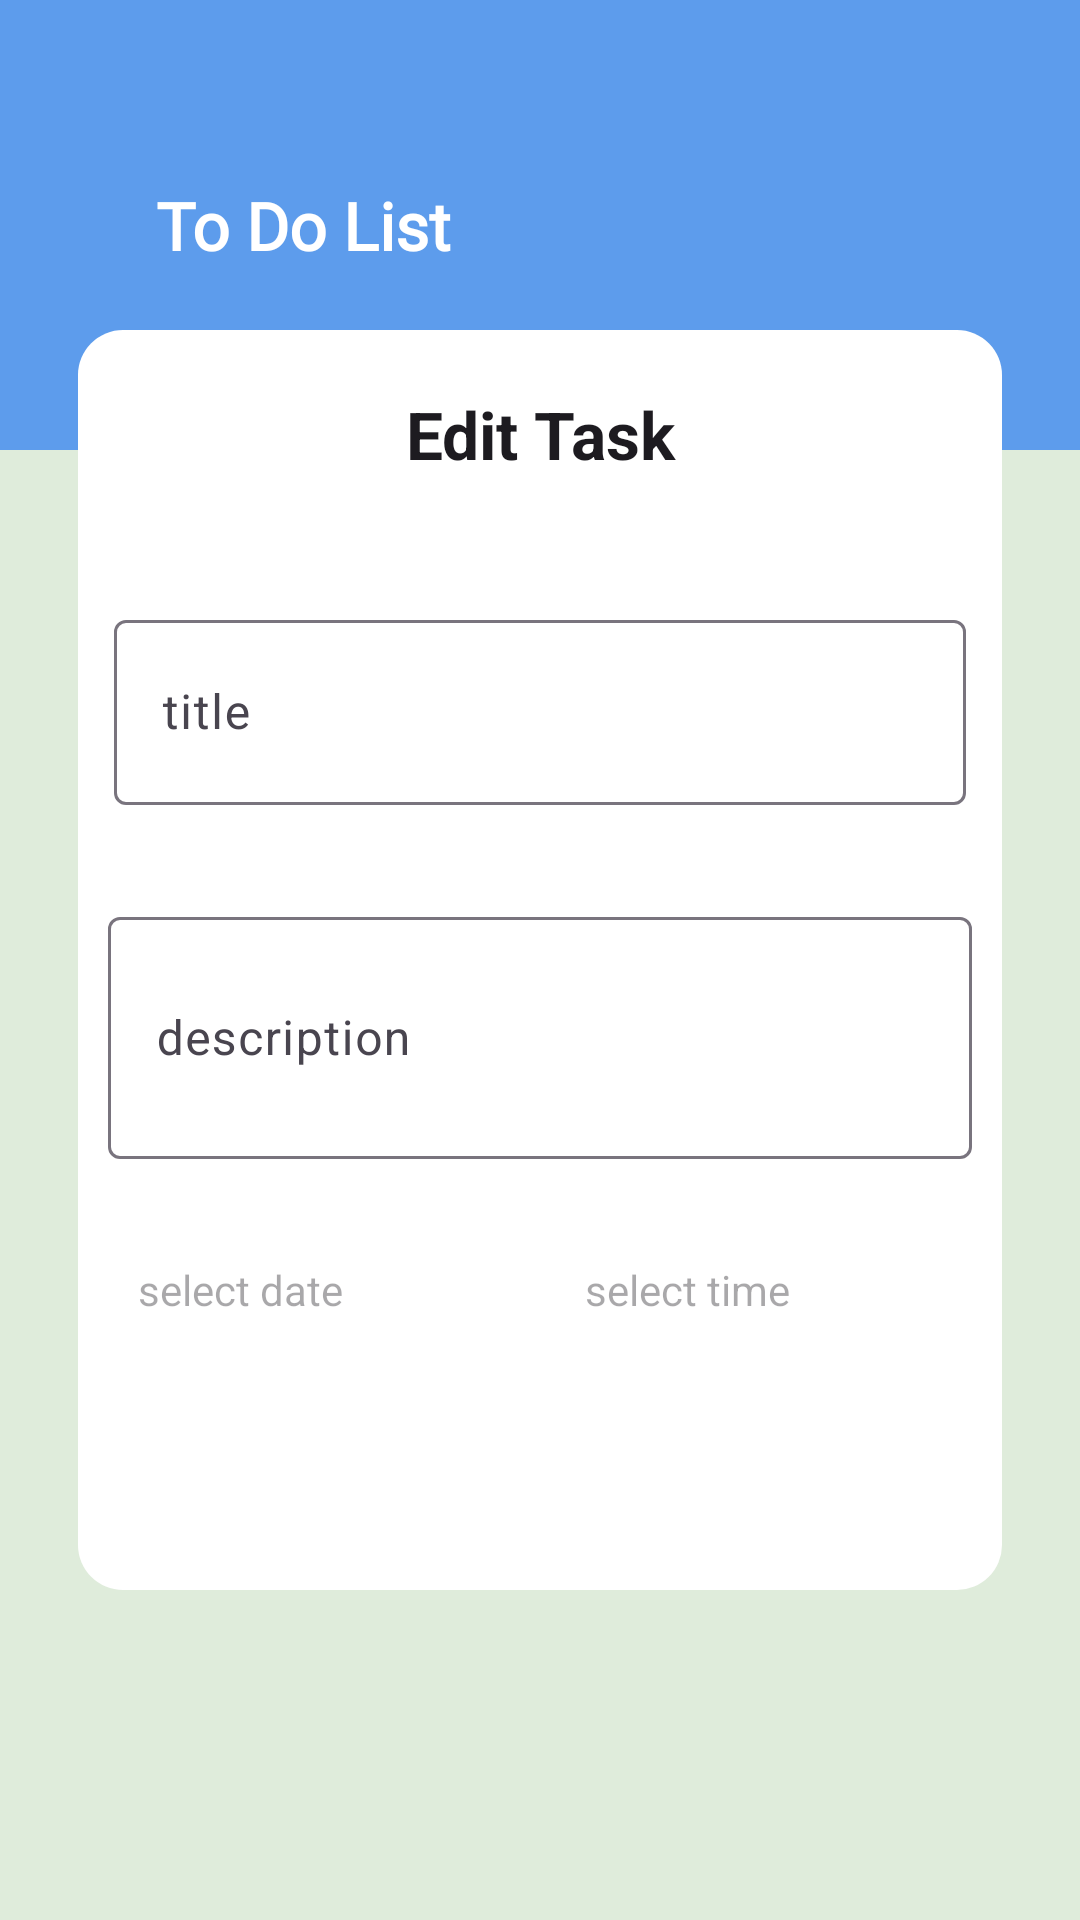

This screen was rendered from an Android layout file. Write that file and the resources it references.
<!-- AndroidManifest.xml: application theme Theme.TodoApp -->
<!-- res/layout/activity_edit_task.xml -->
<?xml version="1.0" encoding="utf-8"?>
<androidx.constraintlayout.widget.ConstraintLayout xmlns:android="http://schemas.android.com/apk/res/android"
    xmlns:app="http://schemas.android.com/apk/res-auto"
    xmlns:tools="http://schemas.android.com/tools"
    android:id="@+id/main"
    android:layout_width="match_parent"
    android:layout_height="match_parent"
    android:background="@color/background"
    tools:context=".activity.EditTaskActivity">

   <include
       layout="@layout/toolbar_default"
       tools:context=".activity.EditTaskActivity"
       />

    <androidx.constraintlayout.widget.ConstraintLayout
        android:layout_width="match_parent"
        android:layout_height="match_parent"
        android:background="@drawable/edt_task_cv_bg"
        android:layout_marginVertical="110dp"
        android:layout_marginHorizontal="26dp"
        app:layout_constraintBottom_toBottomOf="parent"
        app:layout_constraintEnd_toEndOf="parent"
        app:layout_constraintStart_toStartOf="parent"
        app:layout_constraintTop_toTopOf="parent">

        <TextView
            android:id="@+id/edit_task_tv"
            android:layout_width="match_parent"
            android:layout_height="wrap_content"
            android:layout_marginTop="10dp"
            android:gravity="center"
            android:padding="10dp"
            android:text="@string/edit_task"
            android:textColor="?colorOnBackground"
            android:textSize="22sp"
            android:textStyle="bold"
            app:layout_constraintEnd_toEndOf="parent"
            app:layout_constraintStart_toStartOf="parent"
            app:layout_constraintTop_toTopOf="parent" />

        <com.google.android.material.textfield.TextInputLayout
            android:id="@+id/title_til"
            android:layout_width="match_parent"
            android:layout_height="wrap_content"
            android:layout_marginTop="32dp"
            android:layout_marginHorizontal="12dp"
            app:layout_constraintEnd_toEndOf="parent"
            app:layout_constraintStart_toStartOf="parent"
            app:layout_constraintTop_toBottomOf="@+id/edit_task_tv">

            <com.google.android.material.textfield.TextInputEditText
                android:id="@+id/title"
                android:layout_width="match_parent"
                android:layout_height="wrap_content"
                android:hint="@string/title"
                android:padding="20dp"
                android:textColor="?colorOnBackground" />
        </com.google.android.material.textfield.TextInputLayout>

        <com.google.android.material.textfield.TextInputLayout
            android:id="@+id/description_til"
            android:layout_width="match_parent"
            android:layout_height="wrap_content"
            android:layout_marginStart="10dp"
            android:layout_marginTop="32dp"
            android:layout_marginEnd="10dp"
            app:layout_constraintTop_toBottomOf="@+id/title_til">

            <com.google.android.material.textfield.TextInputEditText
                android:id="@+id/description"
                android:layout_width="match_parent"
                android:layout_height="wrap_content"
                android:hint="@string/description"
                android:lines="2"
                android:maxLines="5"
                android:textColor="?colorOnBackground"
                android:padding="20dp" />
        </com.google.android.material.textfield.TextInputLayout>

        <com.google.android.material.textfield.TextInputLayout
            android:id="@+id/select_date_til"
            android:layout_width="0dp"
            android:layout_height="wrap_content"
            android:layout_marginStart="10dp"
            android:layout_marginEnd="10dp"
            android:layout_marginTop="24dp"
            app:layout_constraintEnd_toStartOf="@+id/select_time_til"
            app:layout_constraintHorizontal_bias="0.5"
            app:layout_constraintHorizontal_chainStyle="spread"
            app:layout_constraintStart_toStartOf="parent"
            app:layout_constraintTop_toBottomOf="@+id/description_til">

            <TextView
                android:id="@+id/select_date_tv"
                android:layout_width="match_parent"
                android:layout_height="wrap_content"
                android:hint="@string/select_date"
                android:padding="10dp"
                android:textColor="?colorOnBackground"
                app:layout_constraintTop_toBottomOf="@id/description_til" />
        </com.google.android.material.textfield.TextInputLayout>

        <com.google.android.material.textfield.TextInputLayout
            android:id="@+id/select_time_til"
            android:layout_width="0dp"
            android:layout_height="wrap_content"
            android:layout_marginEnd="10dp"
            android:layout_marginTop="24dp"
            app:layout_constraintEnd_toEndOf="parent"
            app:layout_constraintHorizontal_bias="0.5"
            app:layout_constraintStart_toEndOf="@+id/select_date_til"
            app:layout_constraintTop_toBottomOf="@+id/description_til">

            <TextView
                android:id="@+id/select_time_tv"
                android:layout_width="match_parent"
                android:layout_height="wrap_content"
                android:hint="@string/select_time"
                android:textColor="?colorOnBackground"
                android:padding="10dp" />
        </com.google.android.material.textfield.TextInputLayout>

        <androidx.appcompat.widget.AppCompatButton
            android:id="@+id/saveBtn"
            android:layout_width="255dp"
            android:layout_height="52dp"
            android:background="@drawable/save_change_bg"
            app:layout_constraintEnd_toEndOf="parent"
            app:layout_constraintStart_toStartOf="parent"
            app:layout_constraintTop_toBottomOf="@id/select_time_til"
            android:layout_marginTop="132dp"
            android:text="@string/save_changes"
            android:textSize="18sp"
            android:textColor="@color/white"
            android:textAllCaps="false"
            android:textAlignment="center"
            />

    </androidx.constraintlayout.widget.ConstraintLayout>

</androidx.constraintlayout.widget.ConstraintLayout>
<!-- res/layout/toolbar_default.xml (included above) -->
<?xml version="1.0" encoding="utf-8"?>
<androidx.appcompat.widget.Toolbar xmlns:android="http://schemas.android.com/apk/res/android"
    xmlns:tools="http://schemas.android.com/tools"
    xmlns:app="http://schemas.android.com/apk/res-auto"
    android:id="@+id/toolbar"
    android:background="@color/primary"
    android:layout_width="match_parent"
    android:layout_height="150dp"
    android:elevation="0dp">

    <TextView
        android:id="@+id/toolbar_title"
        android:layout_width="wrap_content"
        android:layout_height="wrap_content"
        android:layout_gravity="start"
        android:fontFamily="@font/poppins_regular"
        android:text="@string/to_do_list"
        android:textStyle="bold"
        android:textColor="@color/onPrimary"
        android:textSize="22sp"
        android:layout_marginStart="52dp"
        />

</androidx.appcompat.widget.Toolbar>
<!-- resources referenced by this layout -->
<resources>
  <color name="background">@color/mint</color>
  <color name="onPrimary">@color/white</color>
  <color name="primary">@color/blue</color>
  <color name="white">#FFFFFFFF</color>
  <!-- drawable edt_task_cv_bg (drawable) -->
  <?xml version="1.0" encoding="utf-8"?>
  <shape xmlns:android="http://schemas.android.com/apk/res/android"
      android:shape="rectangle">
  <solid android:color="@color/bottom_nav_bg_color"/>
      <corners android:radius="15dp"/>
  </shape>
  <!-- drawable save_change_bg (drawable) -->
  <?xml version="1.0" encoding="utf-8"?>
  <shape xmlns:android="http://schemas.android.com/apk/res/android"
      android:shape="rectangle">
  <corners android:radius="25dp"/>
      <solid android:color="@color/primary"/>
  </shape>
  <string name="description">description</string>
  <string name="edit_task">Edit Task</string>
  <string name="save_changes">Save Changes</string>
  <string name="select_date">select date</string>
  <string name="select_time">select time</string>
  <string name="title">title</string>
  <string name="to_do_list">To Do List</string>
  <style name="Theme.TodoApp" parent="Base.Theme.TodoApp" />
  <color name="mint">#DFECDB</color>
  <color name="blue">#5D9CEC</color>
  <color name="bottom_nav_bg_color">@color/white</color>
  <style name="Base.Theme.TodoApp" parent="Theme.Material3.DayNight.NoActionBar">
          
          
  
          <item name="colorPrimary">@color/primary</item>
          <item name="colorOnPrimary">@color/onPrimary</item>
          <item name="colorSecondary">@color/secondary</item>
          <item name="colorOnSecondary">@color/onSecondary</item>
          <item name="android:colorBackground">@color/background</item>
          <item name="android:colorForeground">@color/onBackground</item>
          <item name="android:statusBarColor">@color/primary</item>
      </style>
  <color name="secondary">@color/blue</color>
  <color name="onSecondary">@color/white</color>
  <color name="onBackground">@color/black</color>
  <color name="black">#FF000000</color>
</resources>
